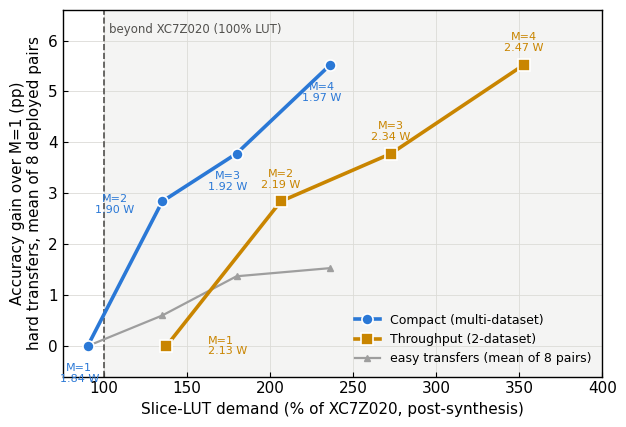

Source code (Python): (Note: this script raises an exception after producing the figure.)
#!/usr/bin/env python3
"""Full trade-off: accuracy gain vs LUT cost, power annotated per point.
y = mean gain of hard transfers (8 deployed pairs, total gain >= 3pp).
Two curves = Compact / Throughput builds. Edit data, rerun."""
import matplotlib
matplotlib.use("Agg")
import matplotlib.pyplot as plt
import numpy as np

Ms = [1, 2, 3, 4]
# mean accuracy gain over M=1 (pp): hard transfers (8 pairs) / easy (8 pairs)
HARD = [0.0, 2.84, 3.78, 5.52]
EASY = [0.0, 0.60, 1.37, 1.53]
BUILDS = {
    "Compact (multi-dataset)":  dict(pct=[90.1, 135.0, 179.7, 236.0],
                                     w=[1.841, 1.897, 1.915, 1.969],
                                     c="#2a78d6", mk="o"),
    "Throughput (2-dataset)":   dict(pct=[137.5, 206.3, 272.7, 352.5],
                                     w=[2.135, 2.193, 2.337, 2.468],
                                     c="#c98500", mk="s"),
}
INK, MUTED, GRIDC = "#0b0b0b", "#52514e", "#dcdbd7"
plt.rcParams.update({"font.family": "Times New Roman", "font.size": 11,
    "mathtext.fontset": "stix", "axes.linewidth": 1.0,
    "xtick.direction": "in", "ytick.direction": "in"})

fig, ax = plt.subplots(figsize=(6.4, 4.4), dpi=300)
ax.axvspan(100, 400, color="#9a9890", alpha=0.10, zorder=0)
ax.axvline(100, color=MUTED, ls="--", lw=1.2, zorder=1)
ax.text(103, 6.35, "beyond XC7Z020 (100% LUT)", fontsize=8.5, color=MUTED, va="top")

for name, b in BUILDS.items():
    ax.plot(b["pct"], HARD, "-" + b["mk"], color=b["c"], lw=2.6, ms=8, zorder=4,
            markerfacecolor=b["c"], markeredgecolor="white", markeredgewidth=1.2,
            label=name)
    for x, y, m, w in zip(b["pct"], HARD, Ms, b["w"]):
        if name.startswith("Compact"):
            dx, dy, ha = -6, -26, "center"
            if m == 2: dx, dy, ha = -34, -8, "center"
        else:
            dx, dy, ha = 0, 10, "center"
            if m == 1: dx, dy, ha = 30, -6, "left"
        ax.annotate(f"M={m}\n{w:.2f} W", (x, y), xytext=(dx, dy),
                    textcoords="offset points", ha=ha, fontsize=8,
                    color=b["c"], linespacing=1.1)
# easy transfers reference (compact axis), flat
ax.plot(BUILDS["Compact (multi-dataset)"]["pct"], EASY, "^-", color="0.62",
        lw=1.6, ms=5, zorder=2, label="easy transfers (mean of 8 pairs)")

ax.set_xlim(75, 400)
ax.set_ylim(-0.6, 6.6)
ax.set_xlabel("Slice-LUT demand (% of XC7Z020, post-synthesis)")
ax.set_ylabel("Accuracy gain over M=1 (pp)\nhard transfers, mean of 8 deployed pairs")
ax.legend(frameon=False, fontsize=9, loc="lower right")
ax.grid(True, color=GRIDC, lw=0.6)
ax.set_axisbelow(True)
fig.tight_layout()
fig.savefig("/home/barkie1/mvau_multibranch_synth/fig16/tradeoff_final.png")
fig.savefig("/home/barkie1/mvau_multibranch_synth/fig16/tradeoff_final.pdf")
print("saved tradeoff_final")
